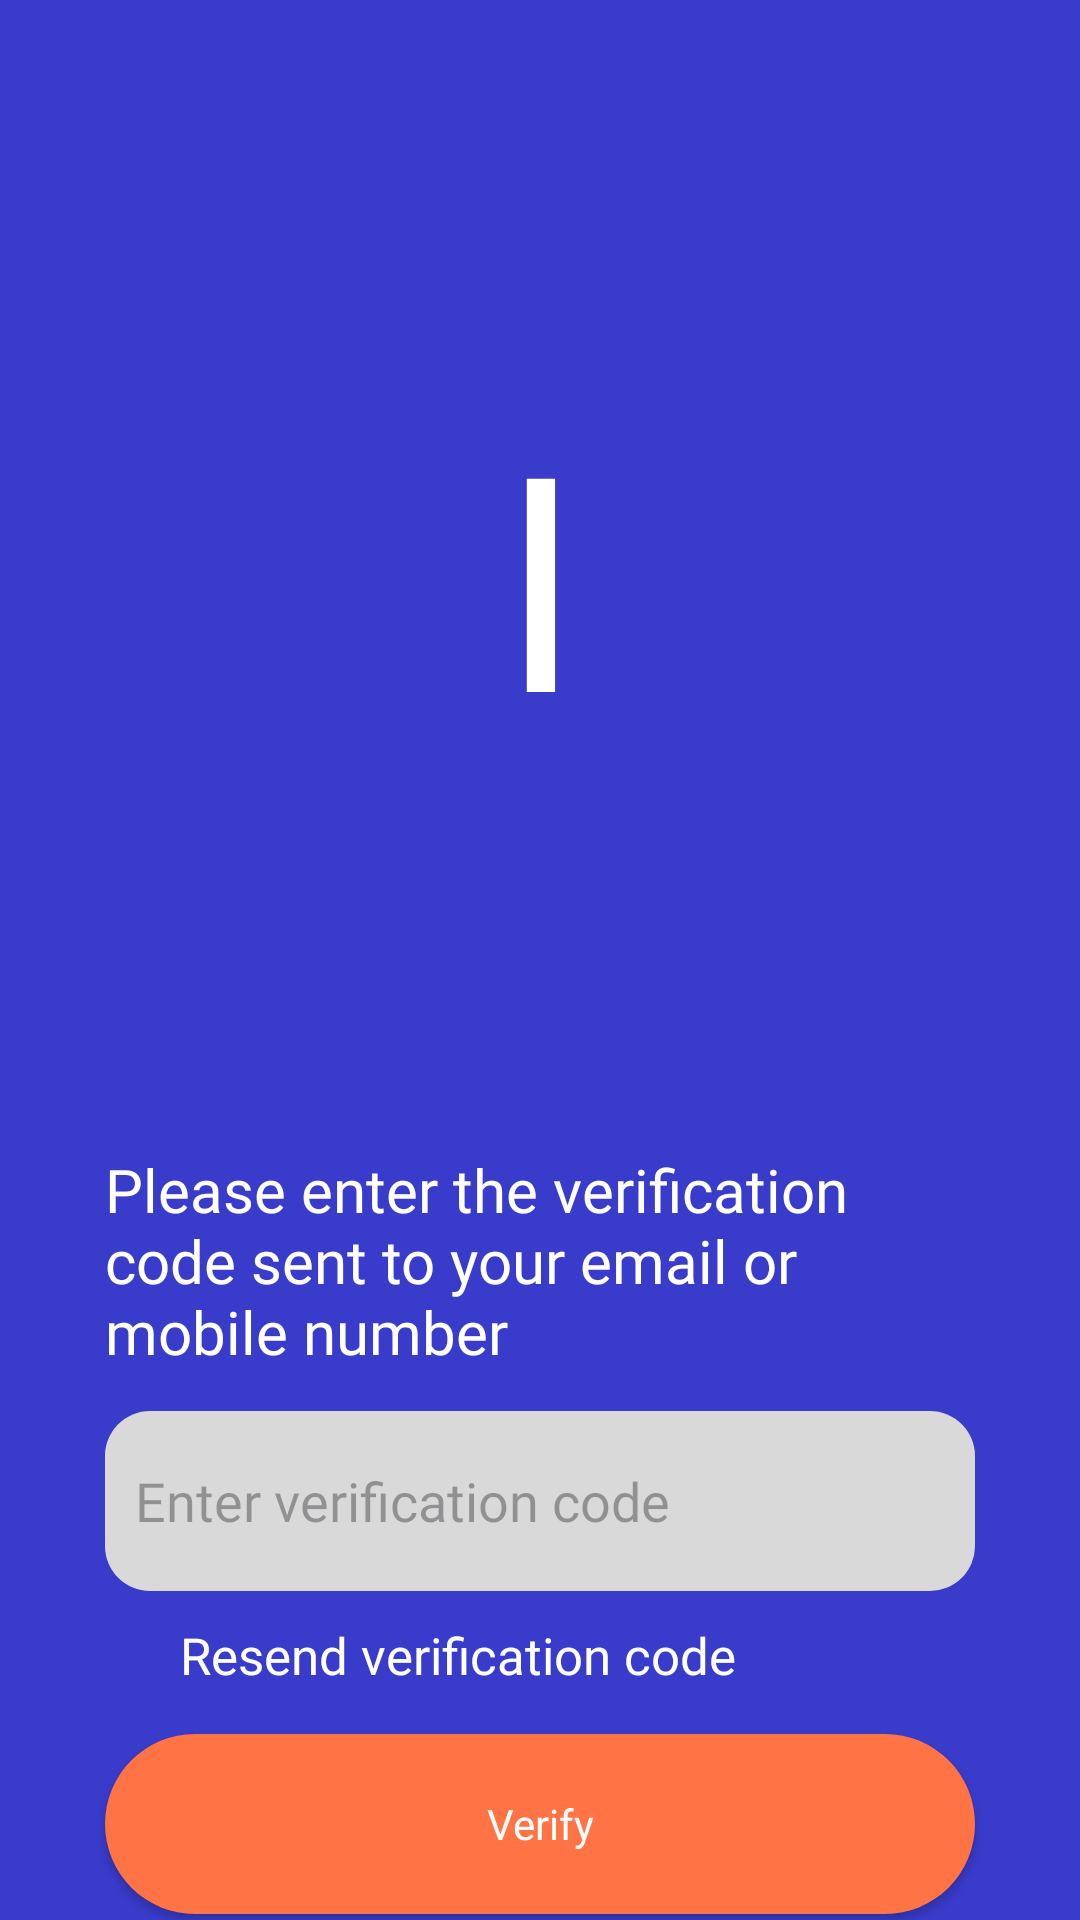

Write the Android layout XML for this screen, with the resource values it uses.
<!-- AndroidManifest.xml: application theme Theme.ImpactFIIT -->
<!-- res/layout/activity_verification.xml -->
<?xml version="1.0" encoding="utf-8"?>
<androidx.appcompat.widget.LinearLayoutCompat
    xmlns:android="http://schemas.android.com/apk/res/android"
    android:layout_width="match_parent"
    android:layout_height="match_parent"
    android:background="@color/bgPrimary"
    android:orientation="vertical">

    <androidx.appcompat.widget.AppCompatTextView
        android:layout_width="match_parent"
        android:layout_height="wrap_content"
        android:layout_gravity="center"
        android:paddingTop="125dp"
        android:paddingBottom="125dp"
        android:fontFamily="@font/gorditas"
        android:text="@string/icon"
        android:textAlignment="center"
        android:textColor="@color/white"
        android:textSize="100sp" />

    <androidx.appcompat.widget.AppCompatTextView
        android:id="@+id/appCompatTextView"
        android:layout_width="290dp"
        android:layout_height="wrap_content"
        android:layout_gravity="center"
        android:layout_marginBottom="13dp"
        android:fontFamily="@font/futura"
        android:text="Please enter the verification code sent to your email or mobile number"
        android:textColor="#FFFFFF"
        android:textSize="20sp" />

    <androidx.appcompat.widget.AppCompatEditText
        android:id="@+id/verificationTxt"
        android:layout_width="290dp"
        android:layout_height="60dp"
        android:layout_gravity="center"
        android:layout_marginBottom="10dp"
        android:background="@drawable/grey_textbox"
        android:fontFamily="@font/futura"
        android:hint="Enter verification code"/>

    <androidx.appcompat.widget.AppCompatTextView
        android:layout_width="wrap_content"
        android:layout_height="wrap_content"
        android:layout_marginStart="60dp"
        android:fontFamily="@font/futura"
        android:text="Resend verification code"
        android:textColor="#FFFFFF"
        android:textSize="17sp" />

    <androidx.appcompat.widget.AppCompatButton
        android:id="@+id/verificationBtn"
        android:layout_width="290dp"
        android:layout_height="60dp"
        android:layout_gravity="center"
        android:layout_marginTop="15dp"
        android:background="@drawable/orange_button"
        android:fontFamily="@font/lexend"
        android:text="@string/verify"
        android:textAllCaps="false"
        android:textColor="#FFFFFF"/>

    <androidx.appcompat.widget.AppCompatButton
        android:id="@+id/backBtn"
        android:layout_width="88dp"
        android:layout_height="50dp"
        android:layout_marginTop="15dp"
        android:layout_marginStart="60dp"
        android:layout_marginEnd="60dp"
        android:layout_marginBottom="47dp"
        android:background="@drawable/blue_button"
        android:fontFamily="@font/lexend"
        android:text="Back"
        android:textAllCaps="false"
        android:textColor="#FFFFFF"/>


</androidx.appcompat.widget.LinearLayoutCompat>
<!-- resources referenced by this layout -->
<resources>
  <color name="bgPrimary">#393CCB</color>
  <color name="white">#FFFFFFFF</color>
  <!-- drawable blue_button (drawable) -->
  <?xml version="1.0" encoding="UTF-8"?>
  <selector xmlns:android="http://schemas.android.com/apk/res/android">
      <item android:state_pressed="true" >
          <shape>
              <solid
                  android:color="#FF7344" />
              <stroke
                  android:width="1dp"
                  android:color="#FFFFFF" />
              <corners
                  android:radius="30dp" />
              <padding
                  android:left="10dp"
                  android:top="10dp"
                  android:right="10dp"
                  android:bottom="10dp" />
          </shape>
      </item>
      <item>
          <shape>
              <solid
                  android:color="@color/bgPrimary" />
              <stroke
                  android:width="1dp"
                  android:color="#FFFFFF" />
              <corners
                  android:radius="30dp" />
              <padding
                  android:left="10dp"
                  android:top="10dp"
                  android:right="10dp"
                  android:bottom="10dp" />
          </shape>
      </item>
  </selector>
  <!-- drawable grey_textbox (drawable) -->
  <?xml version="1.0" encoding="UTF-8"?>
  <selector xmlns:android="http://schemas.android.com/apk/res/android">
      <item android:state_pressed="true" >
          <shape>
              <solid
                  android:color="#FFFFFF" />
              <stroke
                  android:width="7dp"
                  android:color="#D9D9D9" />
              <corners
                  android:radius="15dp" />
              <padding
                  android:left="10dp"
                  android:top="10dp"
                  android:right="10dp"
                  android:bottom="10dp" />
          </shape>
      </item>
      <item>
          <shape>
              <solid
                  android:color="#D9D9D9" />
              <corners
                  android:radius="15dp" />
              <padding
                  android:left="10dp"
                  android:top="10dp"
                  android:right="10dp"
                  android:bottom="10dp" />
          </shape>
      </item>
  </selector>
  <!-- drawable orange_button (drawable) -->
  <?xml version="1.0" encoding="UTF-8"?>
  <selector xmlns:android="http://schemas.android.com/apk/res/android">
      <item android:state_pressed="true" >
          <shape>
              <solid
                  android:color="#9CD0E3" />
              <stroke
                  android:width="7dp"
                  android:color="#55BDE4" />
              <corners
                  android:radius="30dp" />
              <padding
                  android:left="10dp"
                  android:top="10dp"
                  android:right="10dp"
                  android:bottom="10dp" />
          </shape>
      </item>
      <item>
          <shape>
              <solid
                  android:color="#FF7344" />
              <corners
                  android:radius="30dp" />
              <padding
                  android:left="10dp"
                  android:top="10dp"
                  android:right="10dp"
                  android:bottom="10dp" />
          </shape>
      </item>
  </selector>
  <string name="icon">I</string>
  <string name="verify">Verify</string>
  <style name="Theme.ImpactFIIT" parent="Base.Theme.ImpactFIIT" />
  <style name="Base.Theme.ImpactFIIT" parent="Theme.Material3.DayNight.NoActionBar">
          
          
      </style>
</resources>
